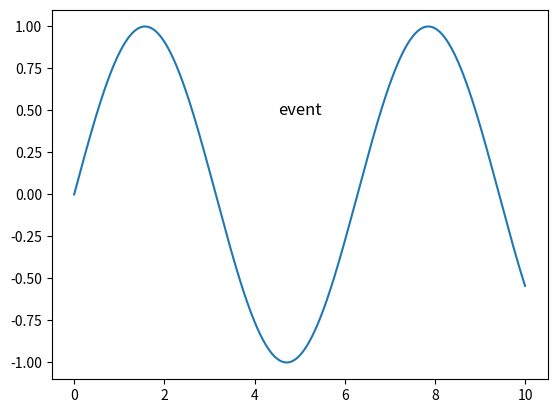

This figure's Python source:
# coding=utf-8
import sys
import numpy as np
from matplotlib import pylab as plt
# from matplotlib.backends.backend_agg import RendererAgg
# from matplotlib.path import Path
# from matplotlib import transforms
# from matplotlib.patches import Circle
# from matplotlib.text import Text
# 
# w, h = 250, 300
# rd = RendererAgg(w, h, 96)
# buf = rd.buffer_rgba()
# arr = np.frombuffer(buf, np.uint8)
# arr.shape = h, w, -1
# 
# path_data = [(Path.MOVETO, (179,1)),
# 	(Path.CURVE4, (117,75)), (Path.CURVE4, (12,230)), (Path.CURVE4, (118,230)),
# 	(Path.LINETO, (142, 187)),
# 	(Path.CURVE4, (210,290)), (Path.CURVE4, (250,132)), (Path.CURVE4, (200,105)),
# 	(Path.CLOSEPOLY, (179,1))]
# 
# code, points = zip(*path_data)
# path = Path(points, code)
# 
# gc = rd.new_gc()
# gc.set_linewidth(2)
# gc.set_foreground((1, 0, 0))
# rd.draw_path(gc, path, transforms.IdentityTransform(), (0, 1, 0))
# arr01 = arr.copy()
# 
# c = Circle((w/2, h/2), 50, edgecolor="blue", facecolor="yellow", linewidth=2, alpha=0.5)
# c.draw(rd)
# arr02 = arr.copy()
# 
# text = Text(w/2, h/2, "Circle", va="center", ha="center")
# text.figure=rd
# text.draw(rd)
# arr03 = arr.copy()
# 
# plt.subplot(1,3,1); plt.imshow(arr03, cmap="gray");
# plt.show()

fig, ax = plt.subplots()
x = np.linspace(0, 10, 1000)
line, = ax.plot(x, np.sin(x))
txt = ax.text(5, 0.5, "event", ha="center", va="center", fontdict={"size":12})

def onKeyPress(event):
	if event.key in "rgbcmyk":
		line.set_color(event.key)
	fig.canvas.draw()

def onMouse(event):
	global e
	e = event
	info = "{}\nButton: {}\nFig x,y: {}, {}\nData x,y: {:3.2f}, {:3.2f}".format(event.name, event.button, event.x, event.y, event.xdata, event.ydata)
	txt.set_text(info)
	fig.canvas.draw()

fig.canvas.mpl_disconnect(fig.canvas.manager.key_press_handler_id)
fig.canvas.mpl_connect("key_press_event", onKeyPress)
fig.canvas.mpl_connect("button_press_event", onMouse)
fig.canvas.mpl_connect("button_release_event", onMouse)
fig.canvas.mpl_connect("motion_notify_event", onMouse)
plt.show()
